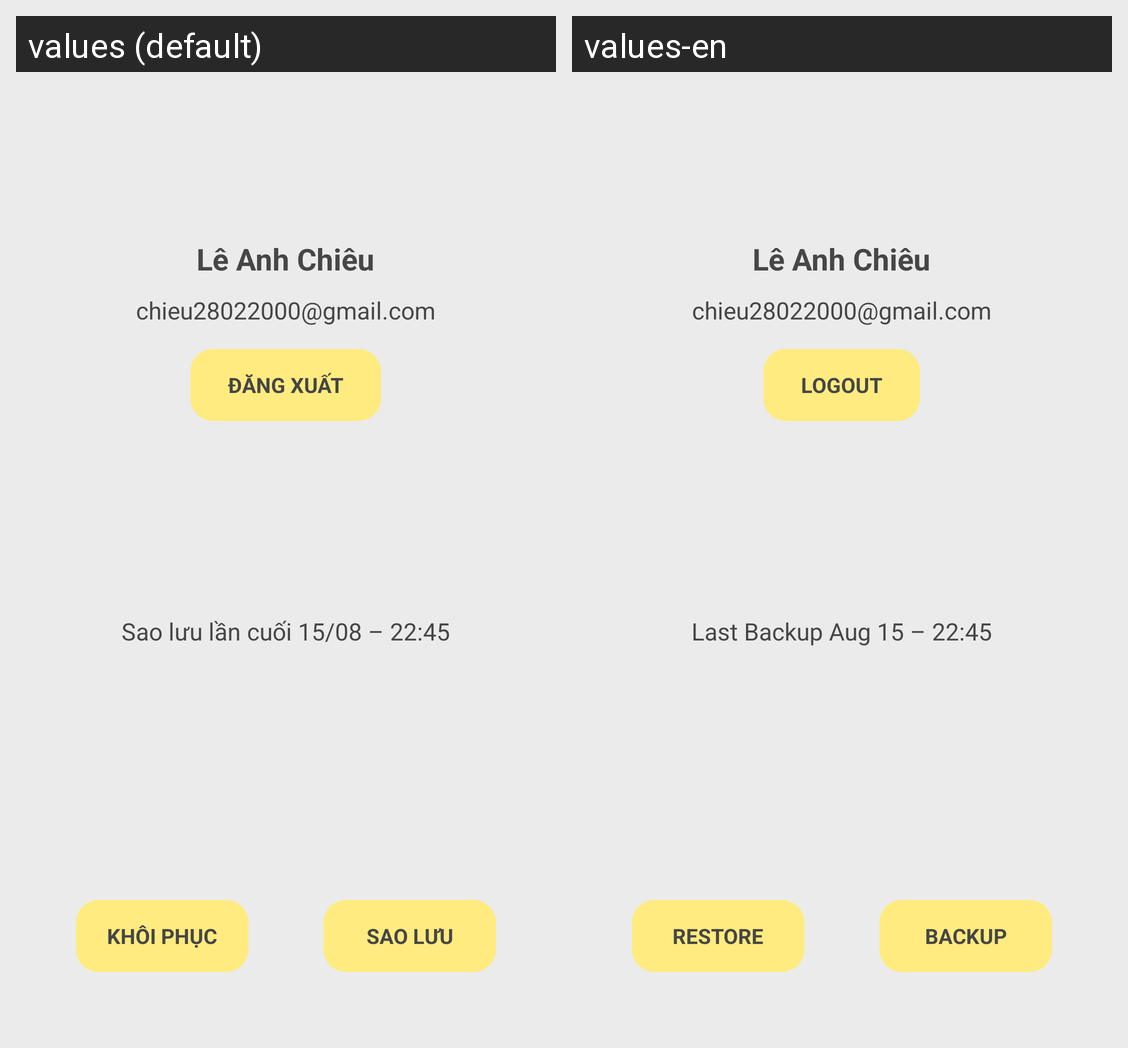

For this localized Android screen grid, give each drawn string resource with its value in every locale shown.
Android screen res/layout/activity_backup.xml rendered under 2 locales, left to right: values (default), values-en. Device: Nexus 5 (rendered at 1080×1920; each locale shown at half size, 540×960, under a caption strip naming it); theme Theme.ThoiGianBieu.
Strings drawn on this screen, with the default value and each locale's value (text and hints the layout hard-codes, and strings that could not be matched under every locale, appear in the picture but are not listed):

developerName
  values: Lê Anh Chiêu
  values-en: Lê Anh Chiêu  [not translated; the default value is used]

developerEmail
  values: chieu28022000@gmail.com
  values-en: chieu28022000@gmail.com  [not translated; the default value is used]

dangxuat
  values: Đăng xuất
  values-en: Logout

saoluulancuoi
  values: Sao lưu lần cuối 15/08 – 22:45
  values-en: Last Backup Aug 15 – 22:45

khoiphuc
  values: Khôi phục
  values-en: Restore

saoluu
  values: Sao lưu
  values-en: Backup
